Run: headless pygame with SDL's dummy video driver; simulated clock (each Clock.tick advances the game by its frame time, no real sleeping); random seed 0; keys injected as events and as key.get_pressed() state; mouse plan: one left click at the window centre at the start of phase 2, then a move to the lower-right quarter at the start of phase 3.
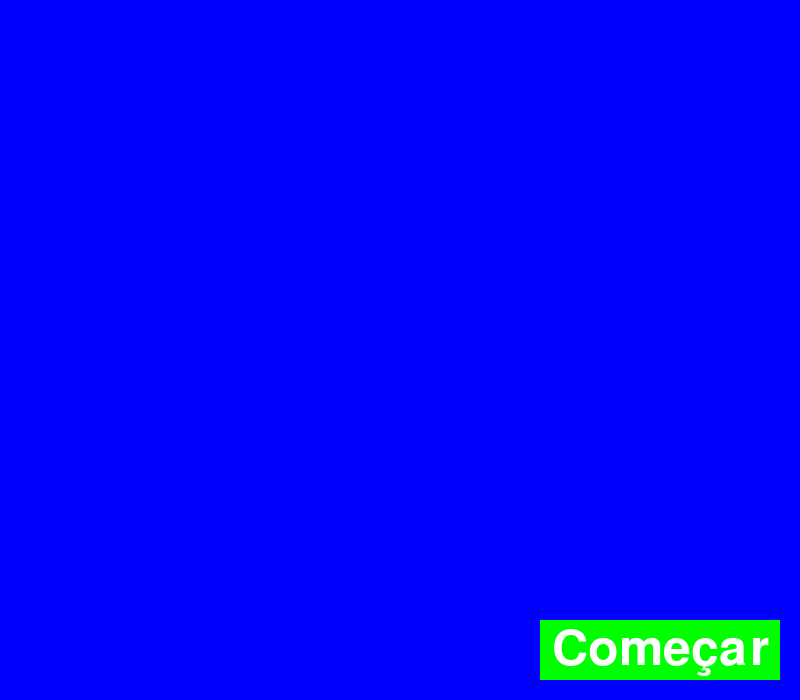
Frame 1 of 4 · flips 1–60 · no input
Frame 2 of 4 · flips 61–180 · clicked the window centre · tapped SPACE, RETURN · held RIGHT (→), D · screen unchanged from frame 1, image omitted
Frame 3 of 4 · flips 181–300 · moved the mouse to the lower-right quarter · held DOWN (↓), S · screen unchanged from frame 2, image omitted
Frame 4 of 4 · flips 301–420 · held LEFT (←), A, UP (↑), W · screen unchanged from frame 3, image omitted

The pygame program that drew these frames:

import pygame
import sys

# Inicializa o Pygame
pygame.init()

# Definindo as cores
WHITE = (255, 255, 255)
BLUE = (0, 0, 255)
GREEN = (0, 255, 0)
RED = (255, 0, 0)
GRAY = (128, 128, 128)
MARRON = (100, 49, 15)
CHAO_VERDE = (21, 86, 8)
AGUA = (11, 164, 241)

# Configurando a tela
SCREEN_WIDTH = 800
SCREEN_HEIGHT = 700
screen = pygame.display.set_mode((SCREEN_WIDTH, SCREEN_HEIGHT))
pygame.display.set_caption("Big Royale")

# Configurando a fonte
font = pygame.font.Font(None, 74)
global back_button
global button
# Função para desenhar o botão
def draw_button(text, color, x, y, width, height):
    pygame.draw.rect(screen, color, (x, y, width, height))
    text_surface = font.render(text, True, WHITE)
    text_rect = text_surface.get_rect(center=(x + width // 2, y + height // 2))
    screen.blit(text_surface, text_rect)

# Função para criar uma tela
def create_screen(background_color, button_text, button_action):
    while True:
        for event in pygame.event.get():
            if event.type == pygame.QUIT:
                pygame.quit()
                sys.exit()
            elif event.type == pygame.MOUSEBUTTONDOWN:
                if button.collidepoint(event.pos):
                    return button_action

        screen.fill(background_color)  # Cor de fundo da tela

        # Desenha o botão
        button_width = 240
        button_height = 60
        button_x = SCREEN_WIDTH - button_width - 20  # 20 pixels de margem da borda direita
        button_y = SCREEN_HEIGHT - button_height - 20  # 20 pixels de margem da borda inferior
        
        button = pygame.Rect(button_x, button_y, button_width, button_height)
        draw_button(button_text, GREEN, button.x, button.y, button.width, button.height)

        pygame.display.flip()

# Tela de Batalha
def area_de_batalha():
    def draw_card(x, y, color):
            pygame.draw.rect(screen, color, (x, y, 70, 100))
    global destino 
    global ponte
    personagem_pos = [410, 550]  # Posição inicial do personagem
    velocidade = 0.1  # Velocidade de movimento
    arrastando = False  # Estado de arrastar o personagem
    destino = None  # Posição destino do personagem
    ponte = None  # Posição da ponte a ser atravessada

    princesa_1_pos = (170, 40)
    princesa_2_pos = (SCREEN_WIDTH - 220, 70)
    ponte1_pos = (195, 366)
    ponte2_pos = (SCREEN_WIDTH - 195, 366)
    
    while True:
        for event in pygame.event.get():
            if event.type == pygame.QUIT:
                pygame.quit()
                sys.exit()
            elif event.type == pygame.MOUSEBUTTONDOWN:
                # Verifica se o mouse está em uma carta (posição do deck)
                if 460 <= event.pos[0] <= 530 and 570 <= event.pos[1] <= 670:  # posição da carta 1
                    arrastando = True  # Inicia o arraste

            elif event.type == pygame.MOUSEBUTTONUP:
                arrastando = False  # Para o arraste
                # Define o destino para a torre inimiga mais próxima
                if abs(event.pos[0] - princesa_1_pos[0]) < abs(event.pos[0] - princesa_2_pos[0]):
                    destino = list(princesa_1_pos)
                    ponte = ponte1_pos  # Ponte 1 para a princesa 1
                else:
                    destino = list(princesa_2_pos)
                    ponte = ponte2_pos  # Ponte 2 para a princesa 2

    
        if arrastando:
            personagem_pos[0], personagem_pos[1] = pygame.mouse.get_pos()  # Acompanha o mouse

        if ponte:
            if personagem_pos[0] < ponte[0]:  # Movimento horizontal até a ponte
                personagem_pos[0] += velocidade
            if personagem_pos[1] > ponte[1]:  # Movimento vertical até a ponte
                personagem_pos[1] -= velocidade
            if abs(personagem_pos[0] - ponte[0]) < velocidade and abs(personagem_pos[1] - ponte[1]) < velocidade:
                #ponte = None  # Para o movimento quando a ponte é alcançada
                ponte1_pos = (170, 150)
                ponte = ponte1_pos
                if ponte:
                    if personagem_pos[0] < ponte[0]:  # Movimento horizontal até a ponte
                        personagem_pos[0] += velocidade
                    if personagem_pos[1] > ponte[1]:  # Movimento vertical até a ponte
                        personagem_pos[1] -= velocidade
                    if abs(personagem_pos[0] - ponte[0]) < velocidade and abs(personagem_pos[1] - ponte[1]) < velocidade:
                        ponte = None 
                       
                # Depois que o personagem alcança a ponte, move em direção ao destino
                if personagem_pos[0] < destino[0]:  # Movimento horizontal para a torre
                     personagem_pos[0] += velocidade
                if personagem_pos[1] > destino[1]:  # Movimento vertical para a torre
                    personagem_pos[1] -= velocidade
                if abs(personagem_pos[0] - destino[0]) < velocidade and abs(personagem_pos[1] - destino[1]) < velocidade:
                    destino = None  # Para o movimento quando o destino é alcançado



            draw_card(460, 580, RED)  # Exemplo de carta
            pygame.draw.circle(screen, WHITE, (personagem_pos[0], personagem_pos[1]), 20)
            pygame.display.flip()  # Define o destino para onde o personagem deve ir



        def sua_area():
            rei = pygame.draw.circle(screen, WHITE, (410, 550), 30)
            princesa_1 = pygame.draw.rect(screen, BLUE, (170, 470, 50, 60))
            princesa_2 = pygame.draw.rect(screen, BLUE, (SCREEN_WIDTH - 220, 470, 50, 60))

        def adversario():
            rei = pygame.draw.circle(screen, WHITE, (410, 40), 30)
            princesa_1 = pygame.draw.rect(screen, RED, (170, 70, 50, 60))
            princesa_2 = pygame.draw.rect(screen, RED, (SCREEN_WIDTH - 220, 70, 50, 60))

        def deck(): 
            pygame.draw.rect(screen, MARRON, (440, 570, 350, 120))
            cart_4 = pygame.draw.rect(screen, RED, (700, 580, 70, 100))
            cart_3 = pygame.draw.rect(screen, RED, (620, 580, 70, 100))
            cart_2 = pygame.draw.rect(screen, RED, (540, 580, 70, 100))
            cart_1 = pygame.draw.rect(screen, RED, (460, 580, 70, 100))

        def pontes():
            ponte1 = pygame.draw.rect(screen, MARRON, (170, 250, 50, 100))
            ponte2 = pygame.draw.rect(screen, MARRON, (SCREEN_WIDTH - 220, 250, 50, 100))  

        def grama():
            agua = pygame.draw.rect(screen, AGUA, (0, 200, 800, 270))
            area_emcima = pygame.draw.rect(screen, CHAO_VERDE, (0, 0, 800, 270))
            area_embaixo = pygame.draw.rect(screen, CHAO_VERDE, (0, 330, 800, 400))

        grama()
        pontes()
        sua_area()
        deck()
        adversario()
        pygame.display.flip()


def main():
    current_screen = 'home'
    while True:
        if current_screen == 'home':
            current_screen = create_screen(BLUE, "Começar", 'game')
        elif current_screen == 'game':
            current_screen = area_de_batalha()


main()
